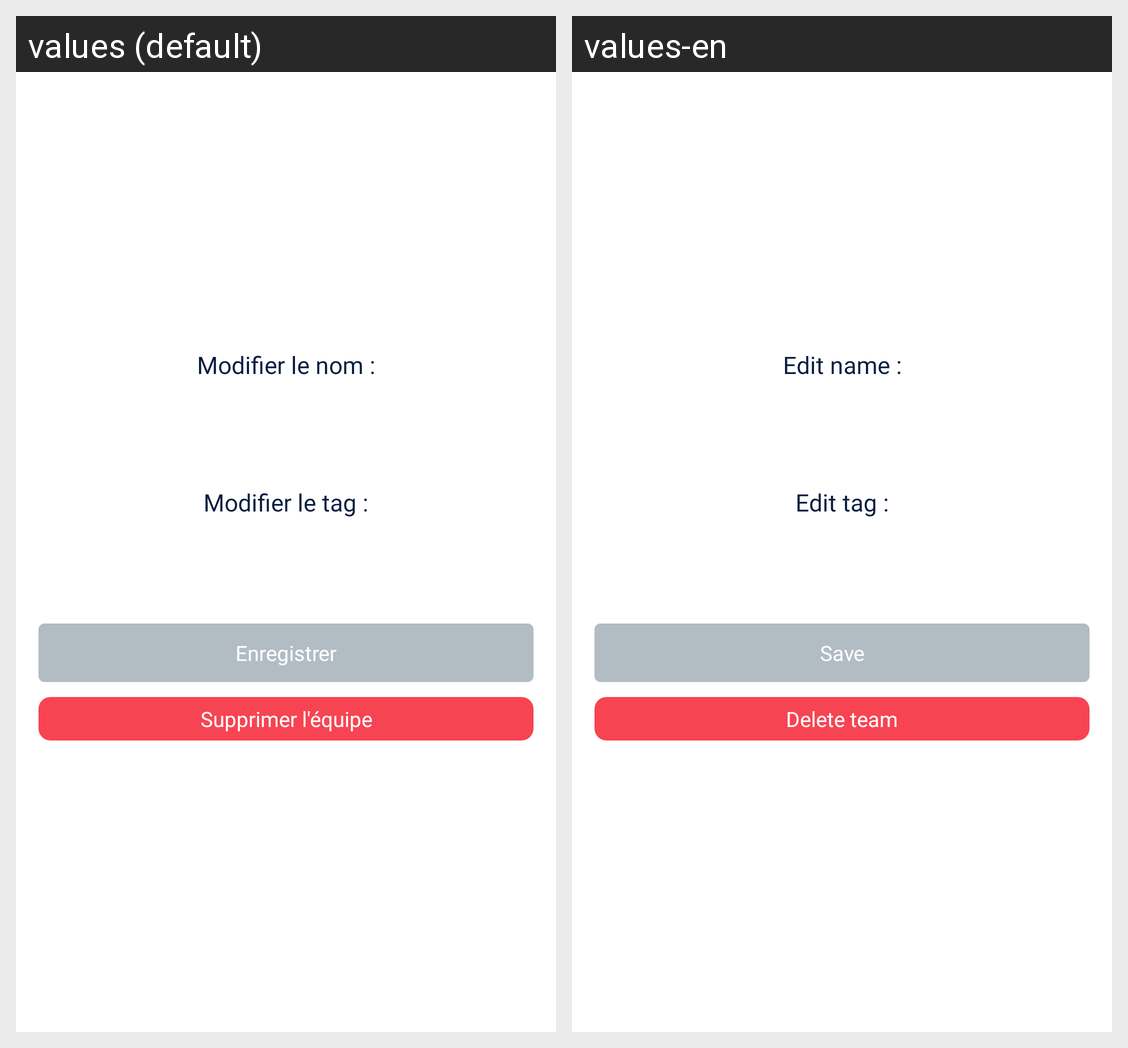

Strings drawn on this Android screen and how each of the app's shown locales translates them:
Android screen res/layout/fragment_edit_team.xml rendered under 2 locales, left to right: values (default), values-en. Device: Nexus 5 (rendered at 1080×1920; each locale shown at half size, 540×960, under a caption strip naming it); theme AppThemeWaluigi.
Strings drawn on this screen, with the default value and each locale's value (text and hints the layout hard-codes, and strings that could not be matched under every locale, appear in the picture but are not listed):

modifier_le_nom
  values: Modifier le nom :
  values-en: Edit name :

modifier_le_tag
  values: Modifier le tag :
  values-en: Edit tag :

enregistrer
  values: Enregistrer
  values-en: Save

supprimer_l_quipe
  values: Supprimer l'équipe
  values-en: Delete team
